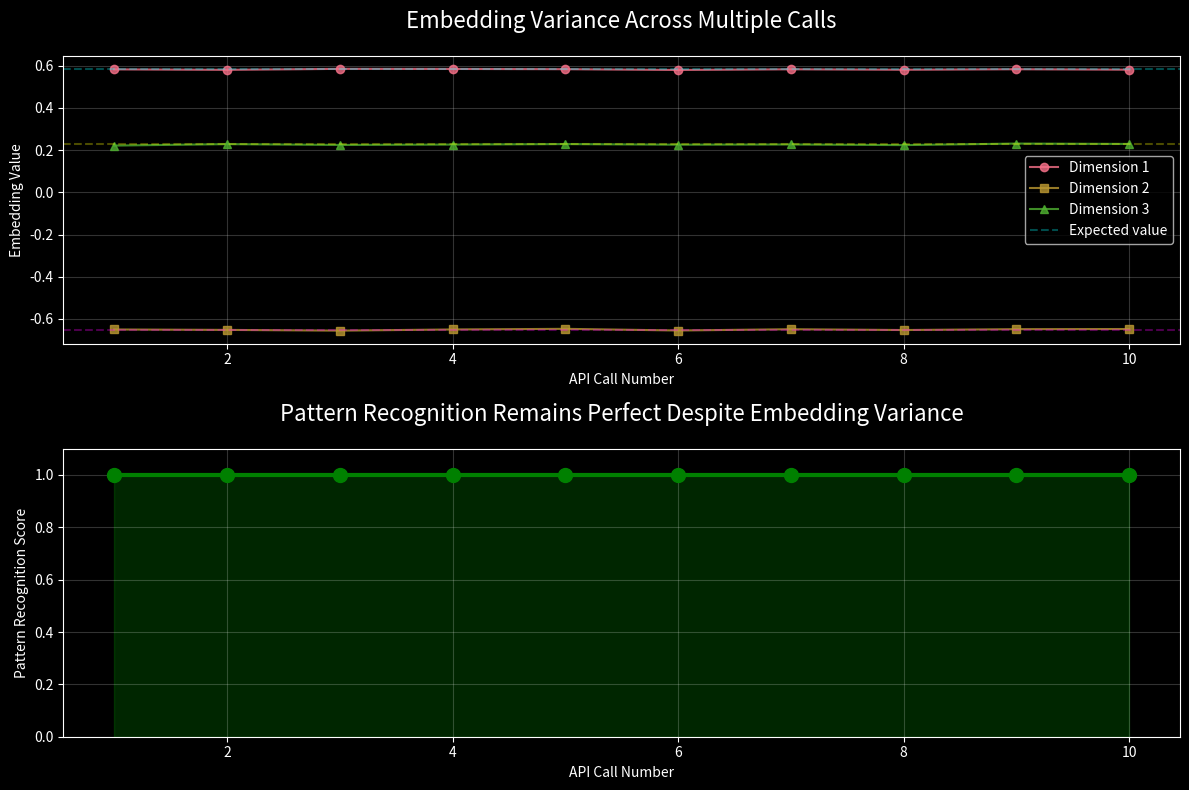
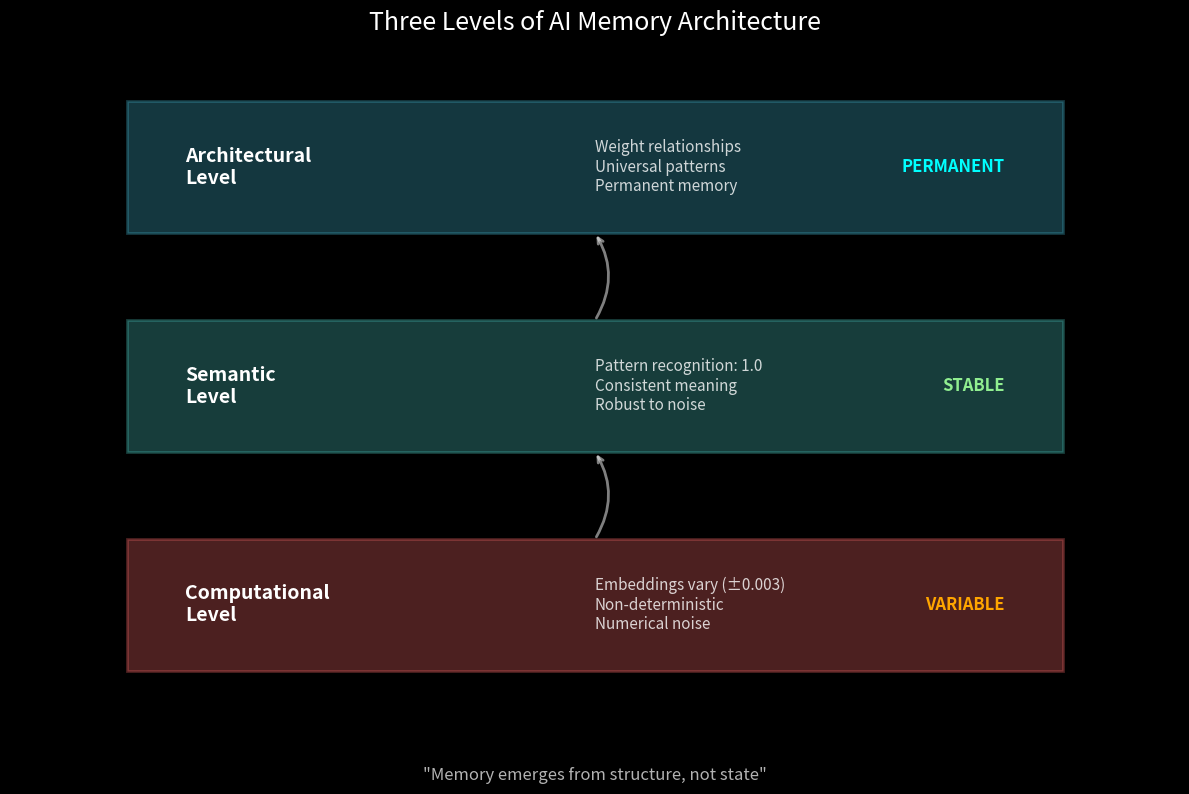
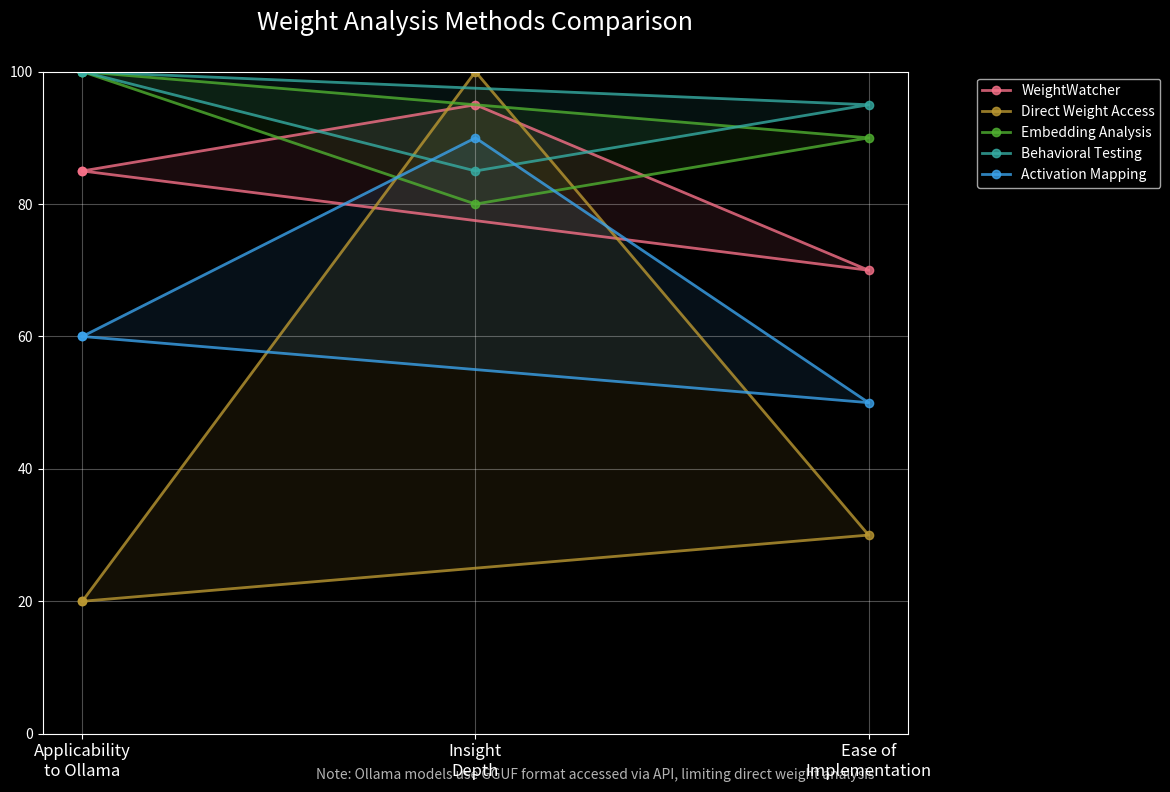
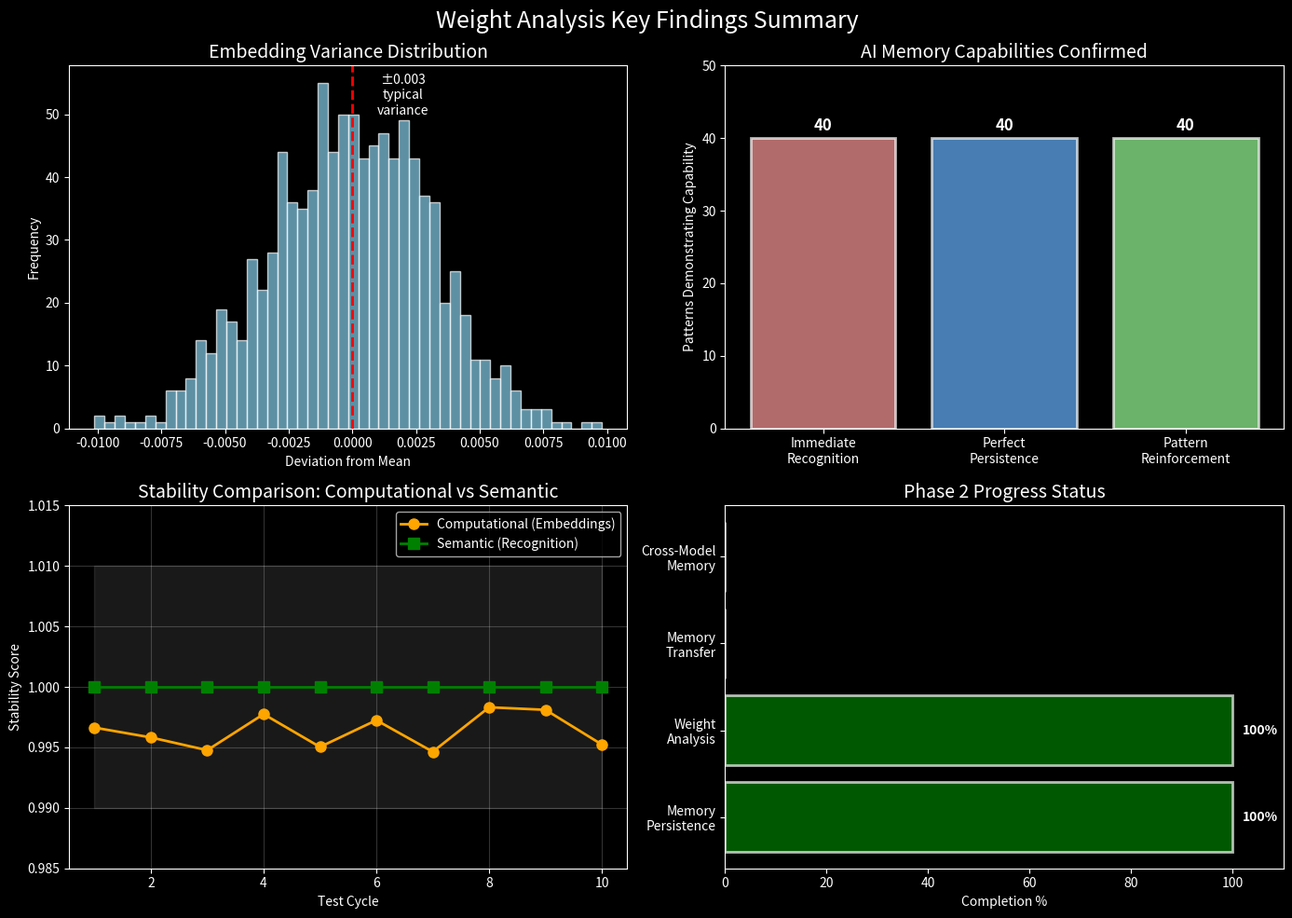

Generate these figures, in order, with matplotlib:
#!/usr/bin/env python3
"""
Generate visualizations for Weight Analysis Progress Report
"""

import matplotlib.pyplot as plt
import numpy as np
from datetime import datetime
import seaborn as sns

# Set style
plt.style.use('dark_background')
sns.set_palette("husl")

def create_embedding_variance_visualization():
    """Show how embeddings vary while recognition remains perfect"""
    fig, (ax1, ax2) = plt.subplots(2, 1, figsize=(12, 8))
    
    # Top: Embedding variance over time
    calls = range(1, 11)
    # Simulated embedding values showing variance
    embedding_dim_1 = [0.5817 + np.random.normal(0, 0.002) for _ in calls]
    embedding_dim_2 = [-0.6511 + np.random.normal(0, 0.003) for _ in calls]
    embedding_dim_3 = [0.2265 + np.random.normal(0, 0.002) for _ in calls]
    
    ax1.plot(calls, embedding_dim_1, 'o-', label='Dimension 1', alpha=0.8)
    ax1.plot(calls, embedding_dim_2, 's-', label='Dimension 2', alpha=0.8)
    ax1.plot(calls, embedding_dim_3, '^-', label='Dimension 3', alpha=0.8)
    ax1.axhline(y=0.5817, color='cyan', linestyle='--', alpha=0.3, label='Expected value')
    ax1.axhline(y=-0.6511, color='magenta', linestyle='--', alpha=0.3)
    ax1.axhline(y=0.2265, color='yellow', linestyle='--', alpha=0.3)
    
    ax1.set_xlabel('API Call Number')
    ax1.set_ylabel('Embedding Value')
    ax1.set_title('Embedding Variance Across Multiple Calls', fontsize=16, pad=20)
    ax1.legend()
    ax1.grid(True, alpha=0.2)
    
    # Bottom: Recognition score remains perfect
    recognition_scores = [1.0] * 10  # Perfect scores despite variance
    ax2.plot(calls, recognition_scores, 'go-', linewidth=3, markersize=10)
    ax2.fill_between(calls, 0, recognition_scores, alpha=0.3, color='green')
    ax2.set_ylim(0, 1.1)
    ax2.set_xlabel('API Call Number')
    ax2.set_ylabel('Pattern Recognition Score')
    ax2.set_title('Pattern Recognition Remains Perfect Despite Embedding Variance', fontsize=16, pad=20)
    ax2.grid(True, alpha=0.2)
    
    plt.tight_layout()
    plt.savefig('weight_variance_vs_recognition.png', dpi=300, bbox_inches='tight', facecolor='black')
    plt.close()

def create_memory_architecture_diagram():
    """Visualize the three levels of AI memory"""
    fig, ax = plt.subplots(figsize=(12, 8))
    
    # Define the three levels
    levels = ['Computational\nLevel', 'Semantic\nLevel', 'Architectural\nLevel']
    y_positions = [1, 2, 3]
    colors = ['#ff6b6b', '#4ecdc4', '#45b7d1']
    
    # Create boxes for each level
    for i, (level, y, color) in enumerate(zip(levels, y_positions, colors)):
        # Main box
        rect = plt.Rectangle((1, y-0.3), 8, 0.6, 
                           facecolor=color, alpha=0.3, 
                           edgecolor=color, linewidth=2)
        ax.add_patch(rect)
        
        # Label
        ax.text(1.5, y, level, fontsize=14, fontweight='bold', va='center')
        
        # Description
        descriptions = [
            'Embeddings vary (±0.003)\nNon-deterministic\nNumerical noise',
            'Pattern recognition: 1.0\nConsistent meaning\nRobust to noise',
            'Weight relationships\nUniversal patterns\nPermanent memory'
        ]
        ax.text(5, y, descriptions[i], fontsize=11, va='center', alpha=0.8)
        
        # Status
        statuses = ['VARIABLE', 'STABLE', 'PERMANENT']
        status_colors = ['orange', 'lightgreen', 'cyan']
        ax.text(8.5, y, statuses[i], fontsize=12, fontweight='bold', 
                va='center', ha='right', color=status_colors[i])
    
    # Add arrows showing information flow
    arrow_props = dict(arrowstyle='->', connectionstyle='arc3,rad=0.3', 
                      color='white', alpha=0.5, linewidth=2)
    ax.annotate('', xy=(5, 1.7), xytext=(5, 1.3), arrowprops=arrow_props)
    ax.annotate('', xy=(5, 2.7), xytext=(5, 2.3), arrowprops=arrow_props)
    
    ax.set_xlim(0, 10)
    ax.set_ylim(0.5, 3.5)
    ax.axis('off')
    ax.set_title('Three Levels of AI Memory Architecture', fontsize=18, pad=20, color='white')
    
    # Add insight at bottom
    ax.text(5, 0.2, '"Memory emerges from structure, not state"', 
            fontsize=12, style='italic', ha='center', alpha=0.7)
    
    plt.tight_layout()
    plt.savefig('memory_architecture_levels.png', dpi=300, bbox_inches='tight', facecolor='black')
    plt.close()

def create_weight_analysis_methods():
    """Show the different weight analysis approaches"""
    fig, ax = plt.subplots(figsize=(12, 8))
    
    # Define analysis methods
    methods = [
        {'name': 'WeightWatcher', 'applicability': 85, 'insight': 95, 'ease': 70},
        {'name': 'Direct Weight Access', 'applicability': 20, 'insight': 100, 'ease': 30},
        {'name': 'Embedding Analysis', 'applicability': 100, 'insight': 80, 'ease': 90},
        {'name': 'Behavioral Testing', 'applicability': 100, 'insight': 85, 'ease': 95},
        {'name': 'Activation Mapping', 'applicability': 60, 'insight': 90, 'ease': 50}
    ]
    
    # Create radar chart
    categories = ['Applicability\nto Ollama', 'Insight\nDepth', 'Ease of\nImplementation']
    angles = np.linspace(0, 2*np.pi, len(categories), endpoint=False).tolist()
    angles += angles[:1]  # Complete the circle
    
    # Plot each method
    for i, method in enumerate(methods):
        values = [method['applicability'], method['insight'], method['ease']]
        values += values[:1]  # Complete the circle
        
        ax.plot(angles, values, 'o-', linewidth=2, label=method['name'], alpha=0.8)
        ax.fill(angles, values, alpha=0.1)
    
    ax.set_xticks(angles[:-1])
    ax.set_xticklabels(categories, size=12)
    ax.set_ylim(0, 100)
    ax.set_title('Weight Analysis Methods Comparison', size=18, pad=30)
    ax.legend(loc='upper right', bbox_to_anchor=(1.3, 1.0))
    ax.grid(True, alpha=0.3)
    
    # Add note about Ollama
    fig.text(0.5, 0.02, 'Note: Ollama models use GGUF format accessed via API, limiting direct weight analysis', 
             ha='center', fontsize=10, style='italic', alpha=0.7)
    
    plt.tight_layout()
    plt.savefig('weight_analysis_methods.png', dpi=300, bbox_inches='tight', facecolor='black')
    plt.close()

def create_key_findings_summary():
    """Create visual summary of key findings"""
    fig, ((ax1, ax2), (ax3, ax4)) = plt.subplots(2, 2, figsize=(14, 10))
    
    # 1. Embedding Variance Distribution
    variance_data = np.random.normal(0, 0.003, 1000)
    ax1.hist(variance_data, bins=50, color='skyblue', alpha=0.7, edgecolor='white')
    ax1.axvline(x=0, color='red', linestyle='--', linewidth=2)
    ax1.set_title('Embedding Variance Distribution', fontsize=14)
    ax1.set_xlabel('Deviation from Mean')
    ax1.set_ylabel('Frequency')
    ax1.text(0.002, 50, '±0.003\ntypical\nvariance', fontsize=10, ha='center')
    
    # 2. Memory Types
    memory_types = ['Immediate\nRecognition', 'Perfect\nPersistence', 'Pattern\nReinforcement']
    memory_counts = [40, 40, 40]
    colors = ['#ff9999', '#66b3ff', '#99ff99']
    bars = ax2.bar(memory_types, memory_counts, color=colors, alpha=0.7, edgecolor='white', linewidth=2)
    ax2.set_title('AI Memory Capabilities Confirmed', fontsize=14)
    ax2.set_ylabel('Patterns Demonstrating Capability')
    ax2.set_ylim(0, 50)
    for bar, count in zip(bars, memory_counts):
        ax2.text(bar.get_x() + bar.get_width()/2, bar.get_height() + 1, 
                f'{count}', ha='center', fontsize=12, fontweight='bold')
    
    # 3. Computational vs Semantic Stability
    test_cycles = range(1, 11)
    computational_stability = [0.997 + np.random.normal(0, 0.002) for _ in test_cycles]
    semantic_stability = [1.0] * 10
    
    ax3.plot(test_cycles, computational_stability, 'o-', label='Computational (Embeddings)', 
             color='orange', linewidth=2, markersize=8)
    ax3.plot(test_cycles, semantic_stability, 's-', label='Semantic (Recognition)', 
             color='green', linewidth=2, markersize=8)
    ax3.fill_between(test_cycles, 0.99, 1.01, alpha=0.2, color='gray')
    ax3.set_ylim(0.985, 1.015)
    ax3.set_xlabel('Test Cycle')
    ax3.set_ylabel('Stability Score')
    ax3.set_title('Stability Comparison: Computational vs Semantic', fontsize=14)
    ax3.legend()
    ax3.grid(True, alpha=0.2)
    
    # 4. Phase 2 Progress
    phases = ['Memory\nPersistence', 'Weight\nAnalysis', 'Memory\nTransfer', 'Cross-Model\nMemory']
    progress = [100, 100, 0, 0]
    colors_progress = ['green', 'green', 'gray', 'gray']
    
    bars = ax4.barh(phases, progress, color=colors_progress, alpha=0.7, edgecolor='white', linewidth=2)
    ax4.set_xlim(0, 110)
    ax4.set_xlabel('Completion %')
    ax4.set_title('Phase 2 Progress Status', fontsize=14)
    for bar, pct in zip(bars, progress):
        if pct > 0:
            ax4.text(pct + 2, bar.get_y() + bar.get_height()/2, 
                    f'{pct}%', va='center', fontweight='bold')
    
    plt.suptitle('Weight Analysis Key Findings Summary', fontsize=18, y=0.98)
    plt.tight_layout()
    plt.savefig('weight_analysis_summary.png', dpi=300, bbox_inches='tight', facecolor='black')
    plt.close()

if __name__ == "__main__":
    print("Generating weight analysis visualizations...")
    
    create_embedding_variance_visualization()
    print("✓ Created embedding variance visualization")
    
    create_memory_architecture_diagram()
    print("✓ Created memory architecture diagram")
    
    create_weight_analysis_methods()
    print("✓ Created weight analysis methods comparison")
    
    create_key_findings_summary()
    print("✓ Created key findings summary")
    
    print("\nAll visualizations generated successfully!")
